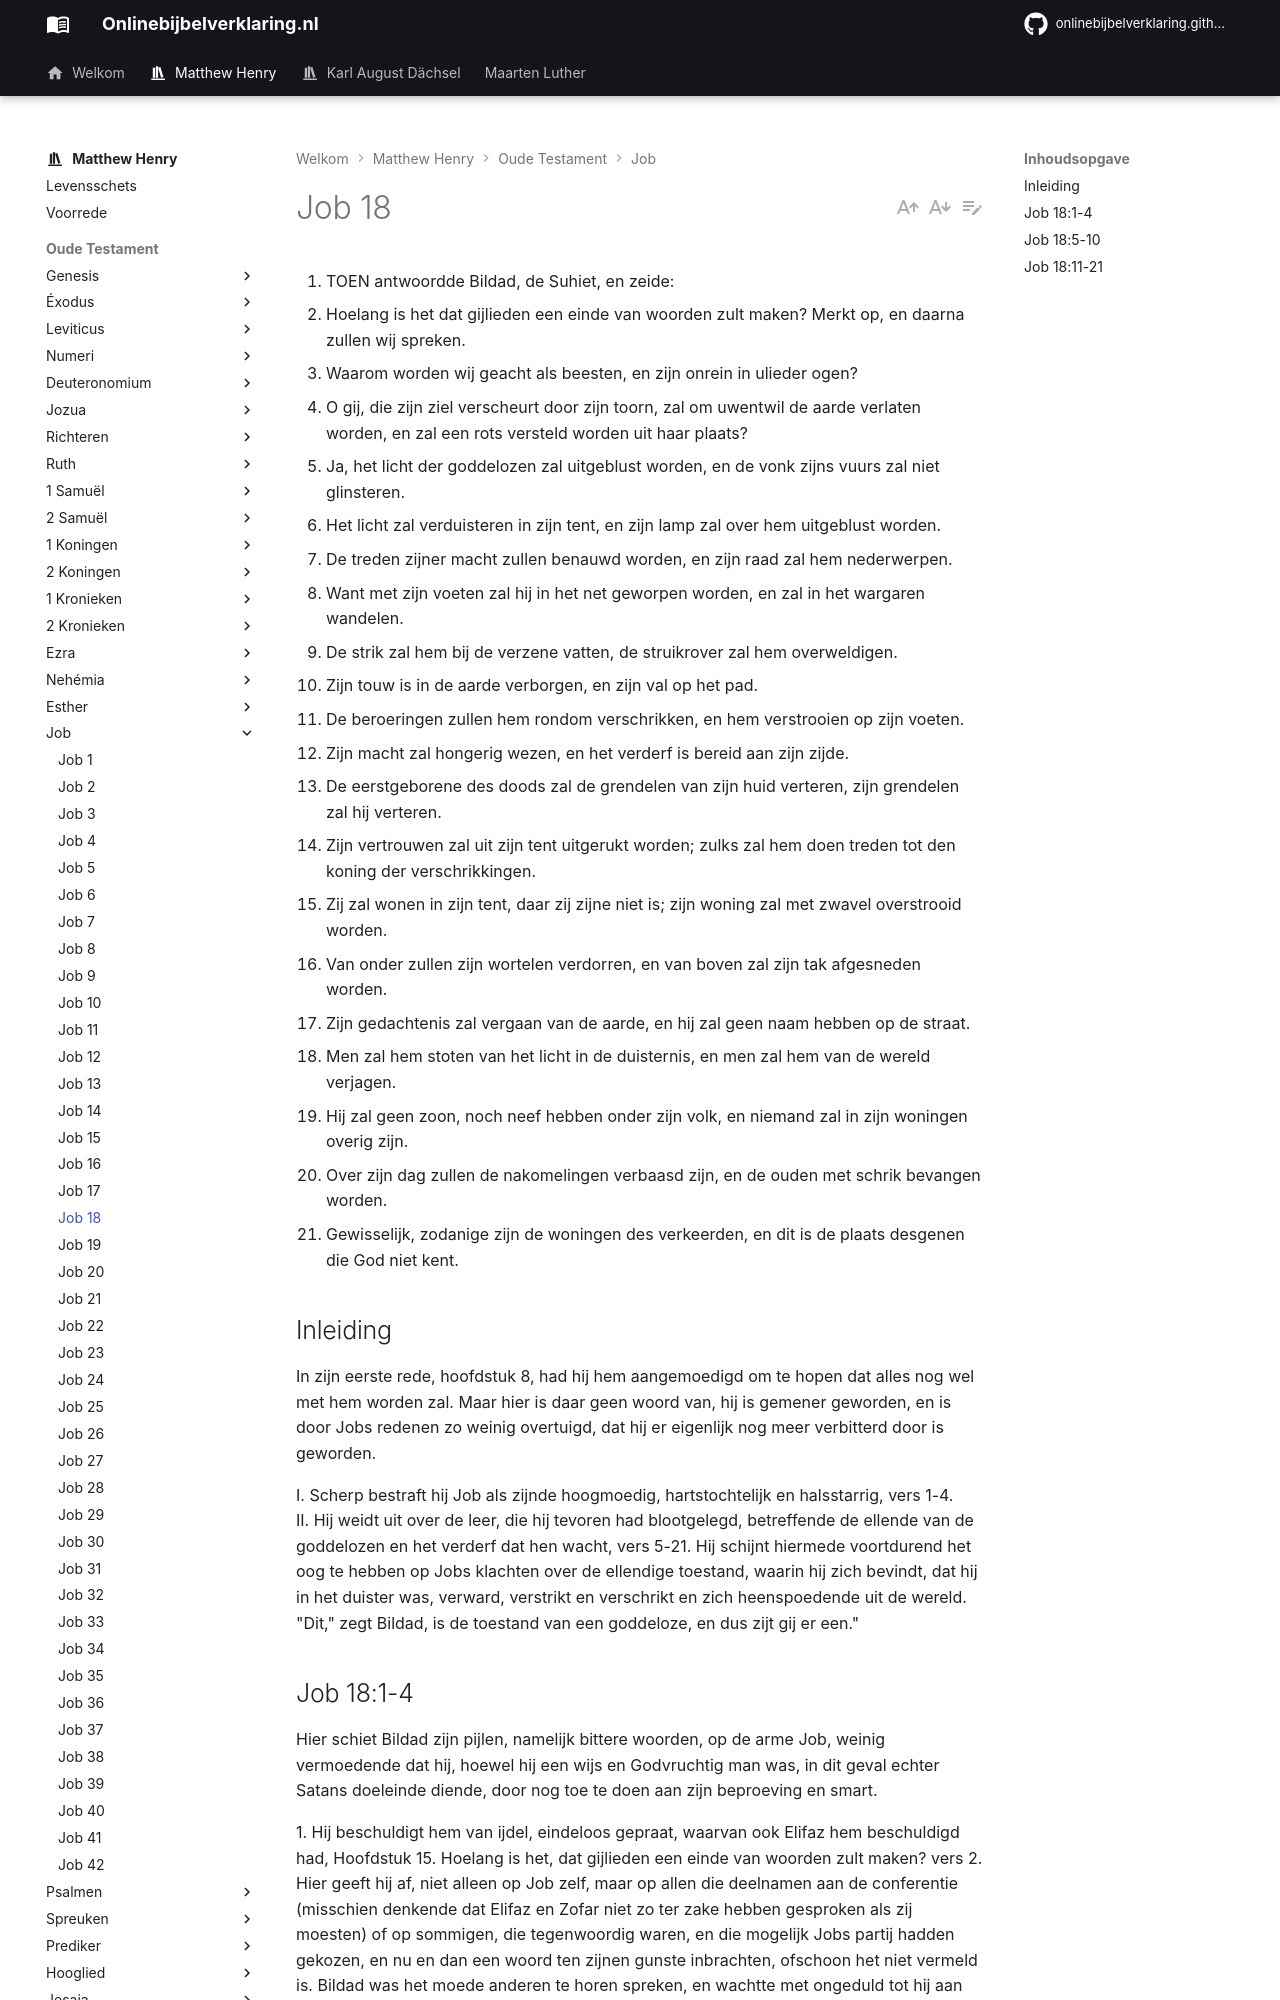

repository: onlinebijbelverklaring/onlinebijbelverklaring.github.io · page: matthewhenry/Job/Job18/index.html · generator: mkdocs

1. TOEN antwoordde Bildad, de Suhiet, en zeide:
2. Hoelang is het dat gijlieden een einde van woorden zult maken? Merkt op, en daarna zullen wij spreken.
3. Waarom worden wij geacht als beesten, en zijn onrein in ulieder ogen?
4. O gij, die zijn ziel verscheurt door zijn toorn, zal om uwentwil de aarde verlaten worden, en zal een rots versteld worden uit haar plaats?
5. Ja, het licht der goddelozen zal uitgeblust worden, en de vonk zijns vuurs zal niet glinsteren.
6. Het licht zal verduisteren in zijn tent, en zijn lamp zal over hem uitgeblust worden.
7. De treden zijner macht zullen benauwd worden, en zijn raad zal hem nederwerpen.
8. Want met zijn voeten zal hij in het net geworpen worden, en zal in het wargaren wandelen.
9. De strik zal hem bij de verzene vatten, de struikrover zal hem overweldigen.
10. Zijn touw is in de aarde verborgen, en zijn val op het pad.
11. De beroeringen zullen hem rondom verschrikken, en hem verstrooien op zijn voeten.
12. Zijn macht zal hongerig wezen, en het verderf is bereid aan zijn zijde.
13. De eerstgeborene des doods zal de grendelen van zijn huid verteren, zijn grendelen zal hij verteren.
14. Zijn vertrouwen zal uit zijn tent uitgerukt worden; zulks zal hem doen treden tot den koning der verschrikkingen.
15. Zij zal wonen in zijn tent, daar zij zijne niet is; zijn woning zal met zwavel overstrooid worden.
16. Van onder zullen zijn wortelen verdorren, en van boven zal zijn tak afgesneden worden.
17. Zijn gedachtenis zal vergaan van de aarde, en hij zal geen naam hebben op de straat.
18. Men zal hem stoten van het licht in de duisternis, en men zal hem van de wereld verjagen.
19. Hij zal geen zoon, noch neef hebben onder zijn volk, en niemand zal in zijn woningen overig zijn.
20. Over zijn dag zullen de nakomelingen verbaasd zijn, en de ouden met schrik bevangen worden.
21. Gewisselijk, zodanige zijn de woningen des verkeerden, en dit is de plaats desgenen die God niet kent.

## Inleiding

In zijn eerste rede, hoofdstuk 8, had hij hem aangemoedigd om te hopen dat alles nog wel met hem worden zal. Maar hier is daar geen woord van, hij is gemener geworden, en is door Jobs redenen zo weinig overtuigd, dat hij er eigenlijk nog meer verbitterd door is geworden.

I. Scherp bestraft hij Job als zijnde hoogmoedig, hartstochtelijk en halsstarrig, vers 1-4.  
II. Hij weidt uit over de leer, die hij tevoren had blootgelegd, betreffende de ellende van de goddelozen en het verderf dat hen wacht, vers 5-21. Hij schijnt hiermede voortdurend het oog te hebben op Jobs klachten over de ellendige toestand, waarin hij zich bevindt, dat hij in het duister was, verward, verstrikt en verschrikt en zich heenspoedende uit de wereld. "Dit," zegt Bildad, is de toestand van een goddeloze, en dus zijt gij er een."
